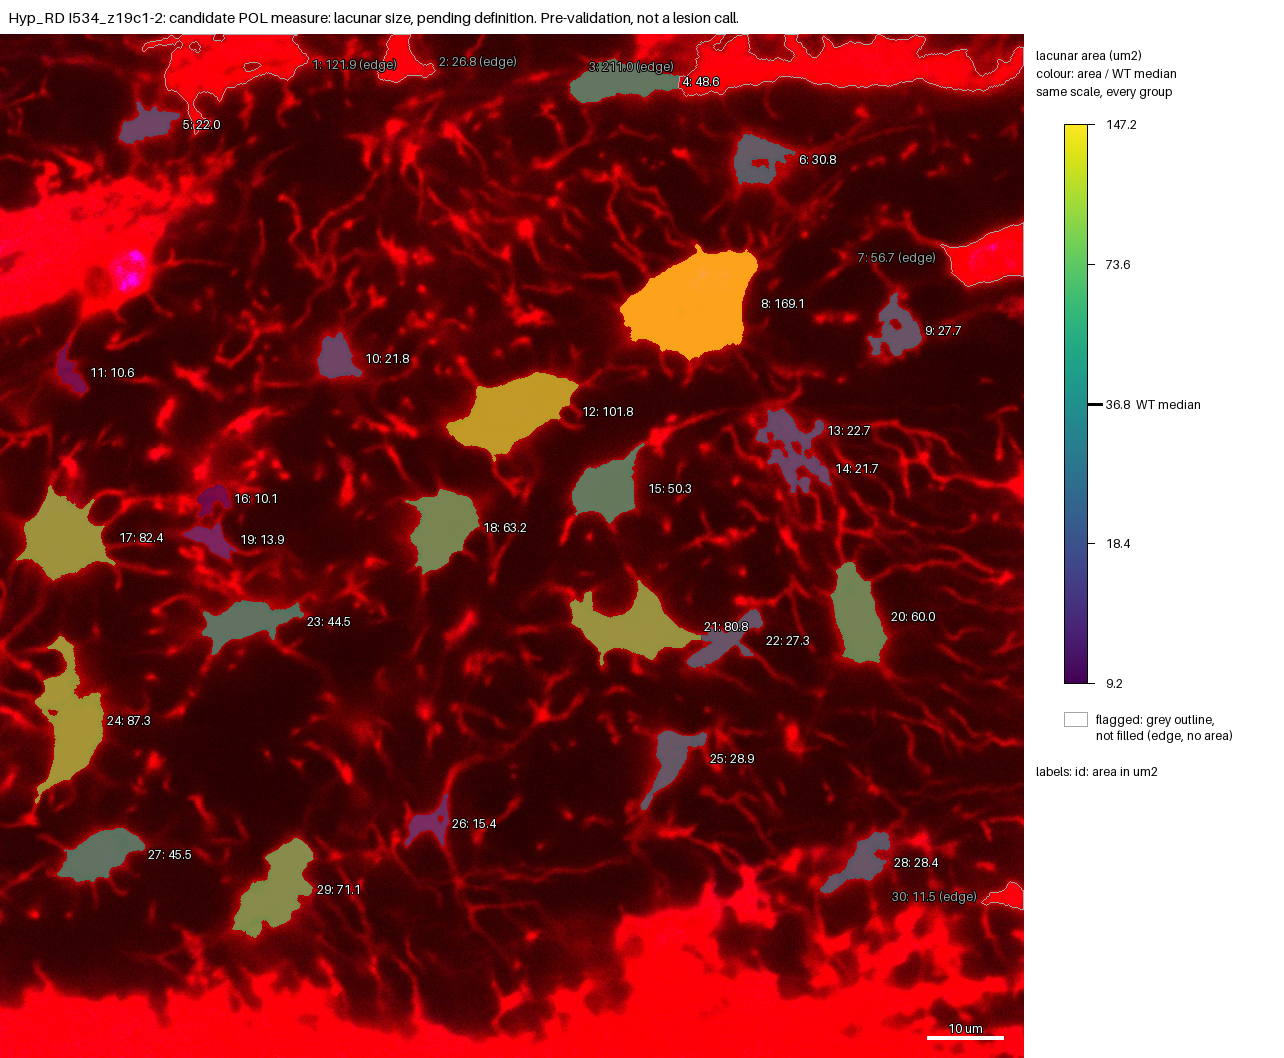

Data behind this chart, as committed beside it:
id, area_um2, ratio_to_WT_median, flag, cluster
1, 121.9, , edge, no
2, 26.75, , edge, no
3, 211, , edge, yes
4, 48.64, 1.322, , no
5, 22.04, 0.599, , no
6, 30.81, 0.8374, , no
7, 56.68, , edge, no
8, 169.1, 4.597, , no
9, 27.67, 0.752, , no
10, 21.82, 0.593, , no
11, 10.6, 0.288, , no
12, 101.8, 2.768, , no
13, 22.68, 0.6164, , no
14, 21.68, 0.5893, , no
15, 50.33, 1.368, , no
16, 10.07, 0.2738, , no
17, 82.4, 2.24, , no
18, 63.16, 1.717, , no
19, 13.86, 0.3767, , no
20, 60.05, 1.632, , no
21, 80.82, 2.197, , no
22, 27.29, 0.7418, , no
23, 44.48, 1.209, , no
24, 87.31, 2.373, , no
25, 28.93, 0.7864, , no
26, 15.45, 0.4198, , no
27, 45.49, 1.237, , no
28, 28.39, 0.7717, , no
29, 71.13, 1.933, , no
30, 11.51, , edge, no
